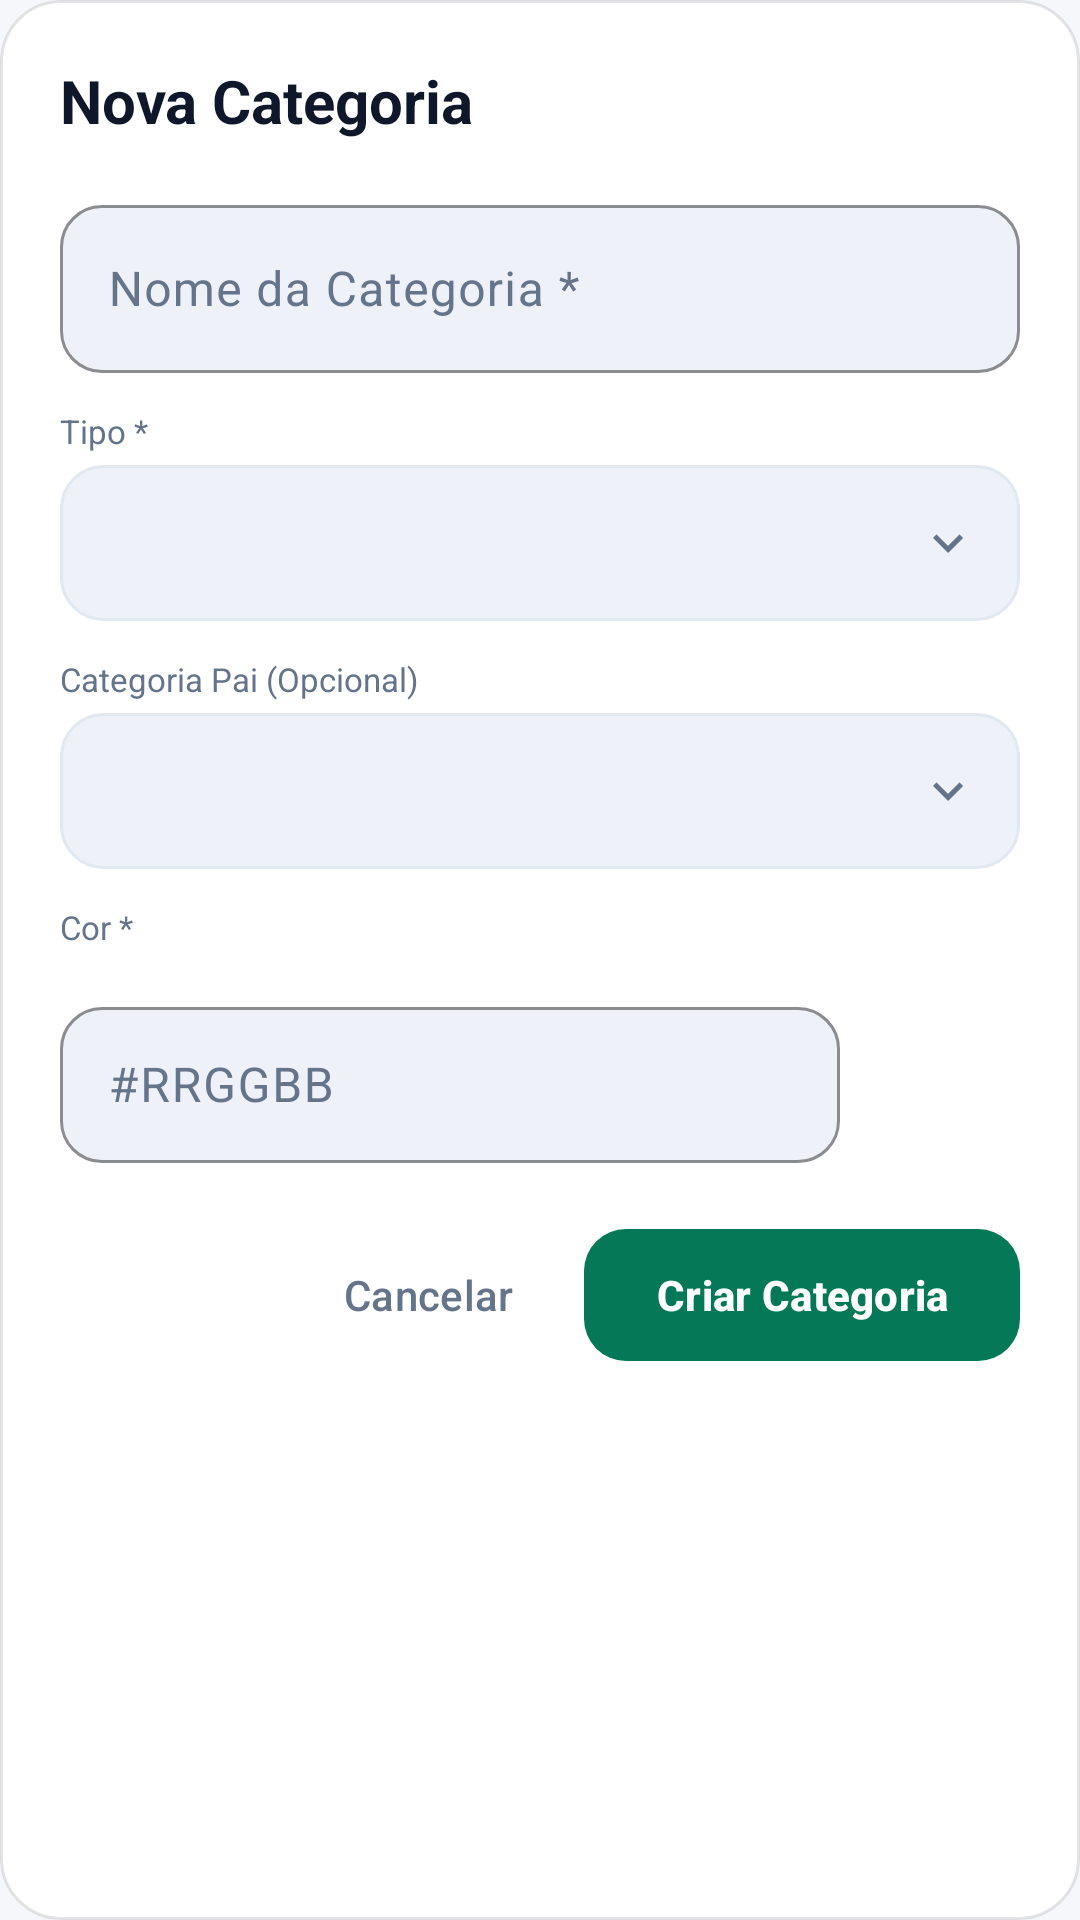

Layout XML and referenced resources for this Android screen:
<!-- AndroidManifest.xml: application theme Theme.Appfinanceiro -->
<!-- res/layout/dialog_category.xml -->
<?xml version="1.0" encoding="utf-8"?>
<ScrollView xmlns:android="http://schemas.android.com/apk/res/android"
    xmlns:app="http://schemas.android.com/apk/res-auto"
    android:layout_width="match_parent"
    android:layout_height="wrap_content"
    android:background="@drawable/bg_dialog"
    android:clipToOutline="true"
    android:fillViewport="false"
    android:scrollbars="none">

    <LinearLayout
        android:layout_width="match_parent"
        android:layout_height="wrap_content"
        android:orientation="vertical"
        android:padding="20dp">

        <TextView
            android:id="@+id/categoryDialogTitleTextView"
            android:layout_width="match_parent"
            android:layout_height="wrap_content"
            android:text="@string/categories_dialog_new_title"
            android:textColor="?attr/colorOnSurface"
            android:textSize="20sp"
            android:textStyle="bold" />

        <com.google.android.material.textfield.TextInputLayout
            style="@style/ModernTextInput"
            android:layout_width="match_parent"
            android:layout_height="wrap_content"
            android:layout_marginTop="16dp"
            android:hint="@string/categories_name_label">

            <com.google.android.material.textfield.TextInputEditText
                android:id="@+id/categoryNameEditText"
                android:layout_width="match_parent"
                android:layout_height="56dp"
                android:inputType="textCapSentences"
                android:maxLength="255"
                android:singleLine="true"
                android:textColor="?attr/colorOnSurface" />
        </com.google.android.material.textfield.TextInputLayout>

        <TextView
            android:layout_width="match_parent"
            android:layout_height="wrap_content"
            android:layout_marginTop="12dp"
            android:text="@string/categories_type_label"
            android:textColor="?attr/colorOnSurfaceVariant"
            android:textSize="11sp" />

        <Spinner
            android:id="@+id/categoryTypeSpinner"
            android:layout_width="match_parent"
            android:layout_height="52dp"
            android:layout_marginTop="4dp"
            android:background="@drawable/bg_spinner_selector"
            android:paddingStart="16dp"
            android:paddingEnd="44dp" />

        <TextView
            android:layout_width="match_parent"
            android:layout_height="wrap_content"
            android:layout_marginTop="12dp"
            android:text="@string/categories_parent_label"
            android:textColor="?attr/colorOnSurfaceVariant"
            android:textSize="11sp" />

        <Spinner
            android:id="@+id/categoryParentSpinner"
            android:layout_width="match_parent"
            android:layout_height="52dp"
            android:layout_marginTop="4dp"
            android:background="@drawable/bg_spinner_selector"
            android:paddingStart="16dp"
            android:paddingEnd="44dp" />

        <TextView
            android:layout_width="match_parent"
            android:layout_height="wrap_content"
            android:layout_marginTop="12dp"
            android:text="@string/categories_color_label"
            android:textColor="?attr/colorOnSurfaceVariant"
            android:textSize="11sp" />

        <HorizontalScrollView
            android:layout_width="match_parent"
            android:layout_height="wrap_content"
            android:layout_marginTop="6dp"
            android:scrollbars="none">

            <LinearLayout
                android:id="@+id/categoryColorPaletteContainer"
                android:layout_width="wrap_content"
                android:layout_height="wrap_content"
                android:orientation="horizontal" />
        </HorizontalScrollView>

        <LinearLayout
            android:layout_width="match_parent"
            android:layout_height="wrap_content"
            android:layout_marginTop="8dp"
            android:gravity="center_vertical"
            android:orientation="horizontal">

            <com.google.android.material.textfield.TextInputLayout
                style="@style/ModernTextInput"
                android:layout_width="0dp"
                android:layout_height="wrap_content"
                android:layout_weight="1"
                android:hint="@string/categories_color_hex_hint">

                <com.google.android.material.textfield.TextInputEditText
                    android:id="@+id/categoryColorHexEditText"
                    android:layout_width="match_parent"
                    android:layout_height="52dp"
                    android:inputType="textCapCharacters"
                    android:maxLength="7"
                    android:singleLine="true"
                    android:textColor="?attr/colorOnSurface" />
            </com.google.android.material.textfield.TextInputLayout>

            <View
                android:id="@+id/categoryColorPreviewView"
                android:layout_width="52dp"
                android:layout_height="52dp"
                android:layout_marginStart="8dp"
                android:background="@drawable/bg_outlined_rounded" />
        </LinearLayout>

        <TextView
            android:id="@+id/categoryDialogErrorTextView"
            android:layout_width="match_parent"
            android:layout_height="wrap_content"
            android:layout_marginTop="10dp"
            android:background="@drawable/bg_status_badge_error"
            android:padding="10dp"
            android:textColor="@color/on_error_container"
            android:textSize="12sp"
            android:visibility="gone" />

        <LinearLayout
            android:layout_width="match_parent"
            android:layout_height="wrap_content"
            android:layout_marginTop="18dp"
            android:gravity="end"
            android:orientation="horizontal">

            <com.google.android.material.button.MaterialButton
                android:id="@+id/cancelCategoryButton"
                style="@style/Widget.Material3.Button.TextButton"
                android:layout_width="wrap_content"
                android:layout_height="48dp"
                android:text="@string/categories_cancel"
                android:textAllCaps="false"
                android:textColor="?attr/colorOnSurfaceVariant" />

            <com.google.android.material.button.MaterialButton
                android:id="@+id/saveCategoryButton"
                style="@style/PrimaryCTAButton"
                android:layout_width="wrap_content"
                android:layout_height="52dp"
                android:layout_marginStart="8dp"
                android:text="@string/categories_create" />
        </LinearLayout>
    </LinearLayout>
</ScrollView>
<!-- resources referenced by this layout -->
<resources>
  <color name="on_error_container">#FFB91C1C</color>
  <!-- drawable bg_dialog (drawable) -->
  <?xml version="1.0" encoding="utf-8"?>
  <shape xmlns:android="http://schemas.android.com/apk/res/android"
      android:shape="rectangle">
      <solid android:color="@android:color/white" />
      <corners android:radius="20dp" />
      <stroke
          android:width="1dp"
          android:color="#1A000000" />
  </shape>
  <!-- drawable bg_spinner_selector (drawable) -->
  <?xml version="1.0" encoding="utf-8"?>
  <layer-list xmlns:android="http://schemas.android.com/apk/res/android">
      <item>
          <shape android:shape="rectangle">
              <solid android:color="?attr/colorSurfaceVariant" />
              <corners android:radius="14dp" />
              <stroke
                  android:width="1dp"
                  android:color="?attr/colorOutline" />
          </shape>
      </item>
      <item
          android:width="20dp"
          android:height="20dp"
          android:drawable="@drawable/ic_chevron_down"
          android:gravity="end|center_vertical"
          android:right="14dp" />
  </layer-list>
  <string name="categories_cancel">Cancelar</string>
  <string name="categories_color_hex_hint">#RRGGBB</string>
  <string name="categories_color_label">Cor *</string>
  <string name="categories_create">Criar Categoria</string>
  <string name="categories_dialog_new_title">Nova Categoria</string>
  <string name="categories_name_label">Nome da Categoria *</string>
  <string name="categories_parent_label">Categoria Pai (Opcional)</string>
  <string name="categories_type_label">Tipo *</string>
  <style name="PrimaryCTAButton" parent="Widget.Material3.Button">
          <item name="backgroundTint">?attr/colorTertiary</item>
          <item name="android:textColor">?attr/colorOnTertiary</item>
          <item name="android:textAllCaps">false</item>
          <item name="android:textStyle">bold</item>
          <item name="android:minHeight">52dp</item>
          <item name="cornerRadius">14dp</item>
      </style>
  <style name="Theme.Appfinanceiro" parent="Theme.Appfinanceiro.Base">
          <item name="android:windowLightStatusBar">true</item>
          <item name="android:windowLightNavigationBar">true</item>
      </style>
  <!-- drawable ic_chevron_down (drawable) -->
  <?xml version="1.0" encoding="utf-8"?>
  <vector xmlns:android="http://schemas.android.com/apk/res/android"
      android:width="24dp"
      android:height="24dp"
      android:viewportWidth="24"
      android:viewportHeight="24">
      <path
          android:fillColor="@color/on_surface_variant"
          android:pathData="M7.41,8.59L12,13.17l4.59,-4.58L18,10l-6,6 -6,-6z" />
  </vector>
  <color name="on_surface_variant">#FF64748B</color>
  <color name="brand_primary">#FF4F46E5</color>
  <color name="on_brand">#FFFFFFFF</color>
  <color name="surface_variant">#FFEEF1F8</color>
  <color name="on_surface">#FF0F172A</color>
  <color name="brand_secondary">#FF0EA5E9</color>
  <color name="cta_primary">#FF047857</color>
  <color name="on_cta">#FFFFFFFF</color>
  <color name="surface">#FFFFFFFF</color>
  <color name="surface_elevated">#FFFFFFFF</color>
  <color name="background">#FFF6F7FB</color>
  <color name="on_background">#FF0F172A</color>
  <color name="error">#FFDC2626</color>
  <color name="on_error">#FFFFFFFF</color>
  <color name="outline">#FFE2E8F0</color>
</resources>
